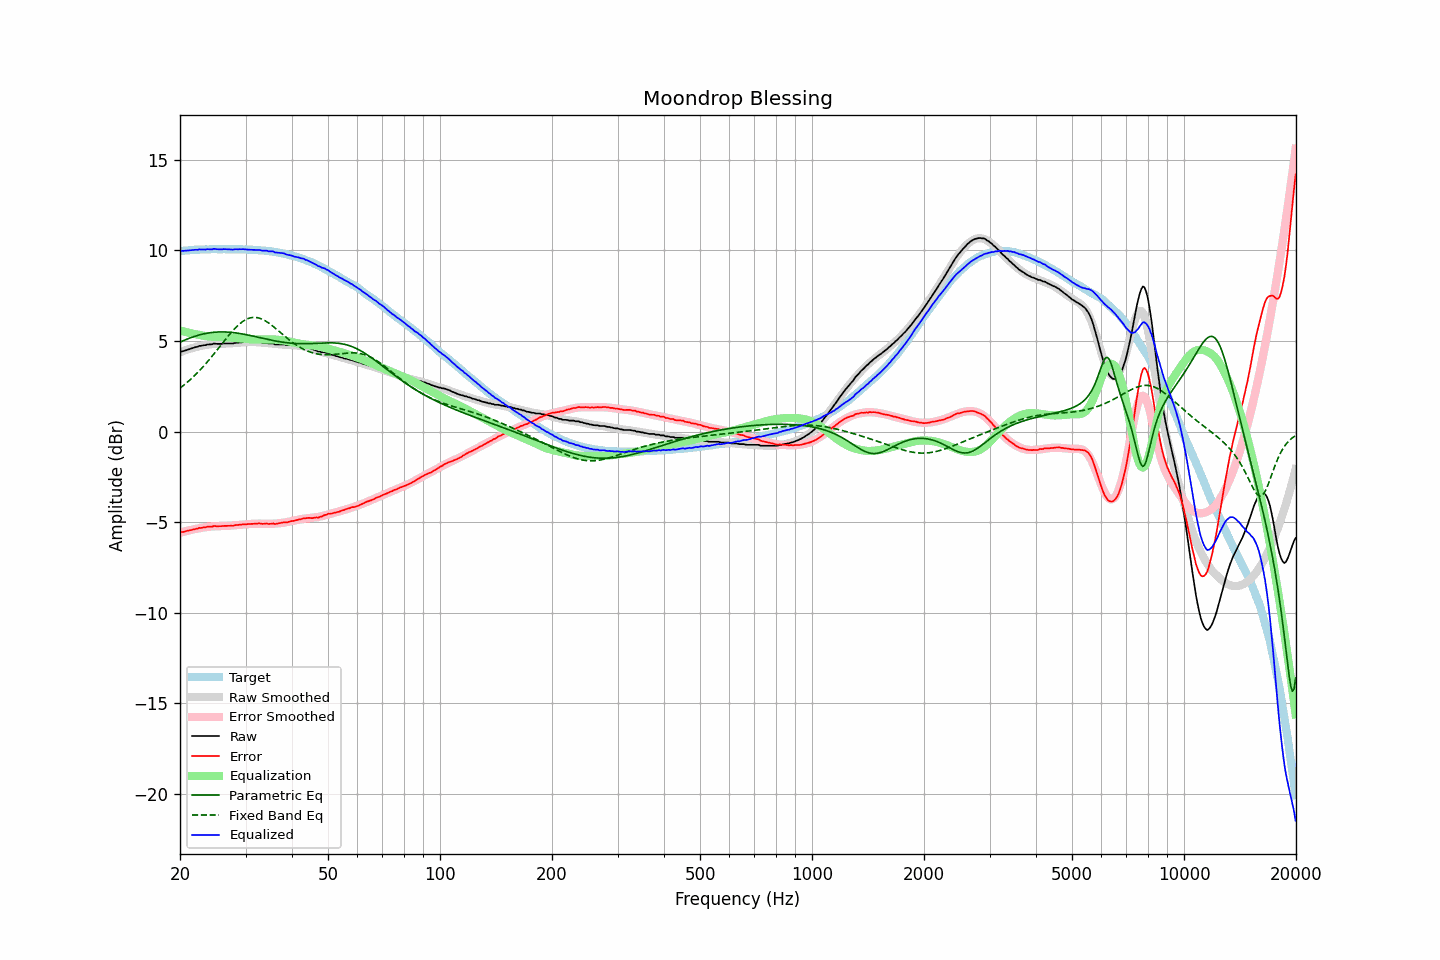

Values plotted in this chart, from the file beside it:
frequency, raw, error, smoothed, error_smoothed, equalization, parametric_eq, fixed_band_eq, equalized_raw, equalized_smoothed, target
20.00, 4.40, -5.56, 4.38, -5.58, 5.58, 4.93, 2.40, 9.98, 9.96, 9.96
20.20, 4.42, -5.55, 4.41, -5.55, 5.55, 4.97, 2.47, 9.97, 9.97, 9.97
20.40, 4.44, -5.54, 4.45, -5.53, 5.53, 5.01, 2.54, 9.97, 9.98, 9.98
20.61, 4.47, -5.52, 4.48, -5.51, 5.51, 5.05, 2.61, 9.97, 9.98, 9.99
20.81, 4.50, -5.49, 4.51, -5.48, 5.48, 5.09, 2.68, 9.98, 9.99, 9.98
21.02, 4.53, -5.47, 4.54, -5.46, 5.46, 5.12, 2.76, 9.99, 10.00, 9.99
21.23, 4.56, -5.45, 4.56, -5.44, 5.44, 5.16, 2.84, 10.00, 10.01, 10.00
21.44, 4.59, -5.43, 4.59, -5.42, 5.42, 5.19, 2.92, 10.01, 10.01, 10.02
21.66, 4.62, -5.40, 4.62, -5.40, 5.40, 5.22, 3.00, 10.02, 10.02, 10.02
21.87, 4.64, -5.39, 4.64, -5.38, 5.38, 5.25, 3.08, 10.02, 10.02, 10.03
22.09, 4.67, -5.36, 4.66, -5.37, 5.37, 5.28, 3.17, 10.03, 10.03, 10.03
22.31, 4.68, -5.36, 4.68, -5.35, 5.35, 5.31, 3.26, 10.03, 10.03, 10.04
22.54, 4.73, -5.31, 4.71, -5.33, 5.33, 5.33, 3.35, 10.06, 10.04, 10.04
22.76, 4.73, -5.32, 4.73, -5.31, 5.31, 5.35, 3.45, 10.04, 10.04, 10.05
22.99, 4.75, -5.30, 4.75, -5.30, 5.30, 5.38, 3.54, 10.04, 10.05, 10.04
23.22, 4.77, -5.28, 4.77, -5.28, 5.28, 5.40, 3.64, 10.05, 10.05, 10.04
23.45, 4.77, -5.28, 4.78, -5.27, 5.27, 5.41, 3.74, 10.04, 10.05, 10.05
23.69, 4.81, -5.24, 4.79, -5.26, 5.26, 5.43, 3.84, 10.07, 10.05, 10.05
23.92, 4.81, -5.24, 4.81, -5.25, 5.25, 5.44, 3.95, 10.06, 10.05, 10.05
24.16, 4.81, -5.25, 4.82, -5.24, 5.24, 5.46, 4.05, 10.05, 10.06, 10.06
24.40, 4.82, -5.25, 4.82, -5.23, 5.23, 5.47, 4.16, 10.05, 10.06, 10.07
24.65, 4.86, -5.21, 4.83, -5.23, 5.23, 5.48, 4.27, 10.09, 10.06, 10.06
24.89, 4.85, -5.22, 4.84, -5.22, 5.22, 5.49, 4.38, 10.07, 10.06, 10.06
25.14, 4.84, -5.22, 4.84, -5.22, 5.22, 5.49, 4.49, 10.06, 10.06, 10.06
25.39, 4.84, -5.22, 4.84, -5.22, 5.22, 5.50, 4.60, 10.06, 10.06, 10.06
25.65, 4.84, -5.22, 4.85, -5.22, 5.22, 5.50, 4.72, 10.05, 10.06, 10.06
25.91, 4.84, -5.22, 4.85, -5.21, 5.21, 5.50, 4.83, 10.05, 10.06, 10.06
26.16, 4.86, -5.21, 4.85, -5.21, 5.21, 5.50, 4.94, 10.07, 10.06, 10.06
26.43, 4.86, -5.20, 4.85, -5.21, 5.21, 5.50, 5.05, 10.07, 10.06, 10.06
26.69, 4.86, -5.20, 4.86, -5.20, 5.20, 5.49, 5.16, 10.06, 10.06, 10.06
26.96, 4.86, -5.20, 4.86, -5.20, 5.20, 5.49, 5.27, 10.05, 10.06, 10.06
27.23, 4.86, -5.20, 4.87, -5.19, 5.19, 5.48, 5.38, 10.05, 10.06, 10.05
27.50, 4.86, -5.19, 4.87, -5.19, 5.19, 5.47, 5.48, 10.04, 10.06, 10.05
27.77, 4.86, -5.20, 4.88, -5.18, 5.18, 5.46, 5.58, 10.04, 10.06, 10.06
28.05, 4.89, -5.17, 4.89, -5.17, 5.17, 5.45, 5.68, 10.06, 10.06, 10.06
28.33, 4.90, -5.16, 4.89, -5.16, 5.16, 5.44, 5.77, 10.06, 10.06, 10.05
28.62, 4.90, -5.15, 4.90, -5.15, 5.15, 5.43, 5.85, 10.05, 10.06, 10.05
28.90, 4.92, -5.14, 4.91, -5.15, 5.15, 5.41, 5.93, 10.06, 10.05, 10.06
29.19, 4.92, -5.14, 4.91, -5.14, 5.14, 5.40, 6.01, 10.06, 10.05, 10.06
29.48, 4.94, -5.11, 4.92, -5.13, 5.13, 5.38, 6.07, 10.07, 10.05, 10.05
29.78, 4.94, -5.11, 4.93, -5.12, 5.12, 5.37, 6.13, 10.06, 10.05, 10.05
30.08, 4.94, -5.12, 4.94, -5.11, 5.11, 5.35, 6.18, 10.05, 10.05, 10.06
30.38, 4.94, -5.10, 4.94, -5.10, 5.10, 5.33, 6.22, 10.04, 10.04, 10.04
30.68, 4.94, -5.10, 4.94, -5.10, 5.10, 5.31, 6.25, 10.04, 10.04, 10.04
30.99, 4.94, -5.10, 4.94, -5.09, 5.09, 5.29, 6.28, 10.03, 10.03, 10.03
31.30, 4.94, -5.09, 4.94, -5.09, 5.09, 5.28, 6.29, 10.03, 10.03, 10.03
31.61, 4.94, -5.09, 4.94, -5.09, 5.09, 5.26, 6.30, 10.02, 10.02, 10.03
31.93, 4.94, -5.07, 4.93, -5.08, 5.08, 5.24, 6.30, 10.02, 10.02, 10.01
32.24, 4.94, -5.08, 4.93, -5.08, 5.08, 5.22, 6.29, 10.02, 10.01, 10.02
32.57, 4.94, -5.06, 4.93, -5.08, 5.08, 5.20, 6.27, 10.02, 10.01, 10.00
32.89, 4.93, -5.07, 4.92, -5.08, 5.08, 5.18, 6.24, 10.01, 10.00, 10.00
33.22, 4.90, -5.09, 4.91, -5.08, 5.08, 5.15, 6.20, 9.98, 9.99, 9.99
33.55, 4.90, -5.09, 4.90, -5.08, 5.08, 5.13, 6.16, 9.98, 9.99, 9.99
33.89, 4.90, -5.08, 4.89, -5.09, 5.09, 5.12, 6.11, 9.98, 9.98, 9.98
34.23, 4.90, -5.07, 4.88, -5.09, 5.09, 5.10, 6.06, 9.98, 9.97, 9.97
34.57, 4.86, -5.10, 4.87, -5.09, 5.09, 5.08, 6.00, 9.94, 9.96, 9.96
34.92, 4.86, -5.09, 4.86, -5.08, 5.08, 5.06, 5.94, 9.94, 9.95, 9.94
35.27, 4.86, -5.09, 4.85, -5.08, 5.08, 5.04, 5.87, 9.94, 9.94, 9.95
35.62, 4.86, -5.06, 4.84, -5.08, 5.08, 5.02, 5.80, 9.94, 9.92, 9.92
35.97, 4.81, -5.11, 4.83, -5.08, 5.08, 5.00, 5.73, 9.89, 9.91, 9.91
... 635 more rows
